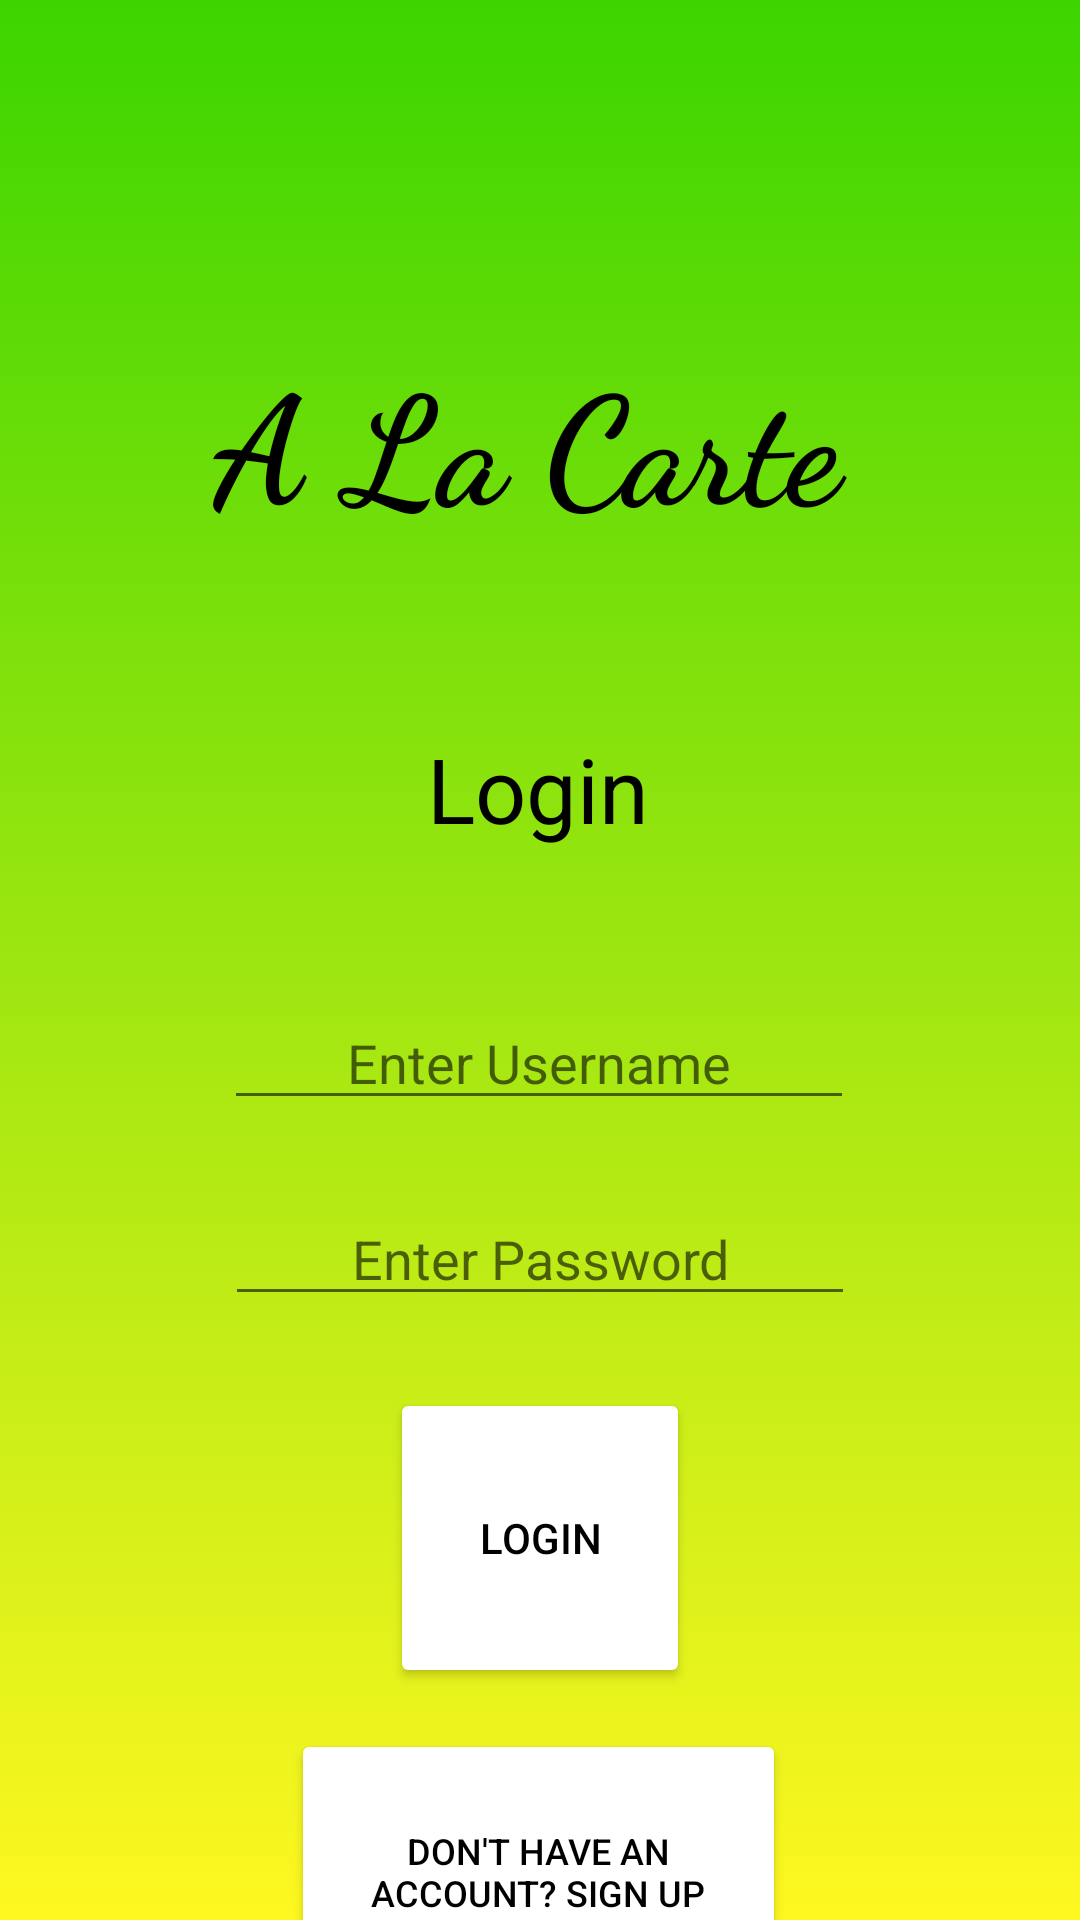

The Android layout XML behind this screen, and the referenced resources:
<!-- AndroidManifest.xml: application theme Theme.ALaCarte -->
<!-- res/layout/activity_login.xml -->
<?xml version="1.0" encoding="utf-8"?>
<androidx.constraintlayout.widget.ConstraintLayout xmlns:android="http://schemas.android.com/apk/res/android"
    xmlns:app="http://schemas.android.com/apk/res-auto"
    xmlns:tools="http://schemas.android.com/tools"
    android:layout_width="match_parent"
    android:layout_height="match_parent"
    android:background="@drawable/gradient_background"
    tools:context=".LoginActivity">

    <TextView
        android:id="@+id/textView"
        android:layout_width="218dp"
        android:layout_height="129dp"
        android:layout_marginTop="112dp"
        android:fontFamily="cursive"
        android:text="A La Carte "
        android:textColor="@color/black"
        android:textSize="50sp"
        android:textStyle="bold"
        app:layout_constraintEnd_toEndOf="parent"
        app:layout_constraintStart_toStartOf="parent"
        app:layout_constraintTop_toTopOf="parent" />

    <TextView
        android:id="@+id/textView2"
        android:layout_width="wrap_content"
        android:layout_height="wrap_content"
        android:layout_marginTop="24dp"
        android:layout_marginBottom="24dp"
        android:gravity="center"
        android:text="Login"
        android:textColor="@color/black"
        android:textSize="30sp"
        app:layout_constraintBottom_toTopOf="@+id/loginUserName"
        app:layout_constraintEnd_toEndOf="parent"
        app:layout_constraintHorizontal_bias="0.498"
        app:layout_constraintStart_toStartOf="parent"
        app:layout_constraintTop_toTopOf="parent"
        app:layout_constraintVertical_bias="0.897" />

    <EditText
        android:id="@+id/loginUserName"
        android:layout_width="wrap_content"
        android:layout_height="wrap_content"
        android:layout_marginTop="332dp"
        android:ems="10"
        android:hint="Enter Username"
        android:inputType="textPersonName"
        android:textAlignment="center"
        android:textColor="@color/black"
        app:layout_constraintEnd_toEndOf="parent"
        app:layout_constraintHorizontal_bias="0.497"
        app:layout_constraintStart_toStartOf="parent"
        app:layout_constraintTop_toTopOf="parent" />

    <EditText
        android:id="@+id/loginPassword"
        android:layout_width="wrap_content"
        android:layout_height="wrap_content"
        android:layout_marginTop="24dp"
        android:ems="10"
        android:textColor="@color/black"
        android:hint="Enter Password"
        android:inputType="textPassword"
        android:textAlignment="center"
        app:layout_constraintEnd_toEndOf="parent"
        app:layout_constraintStart_toStartOf="parent"
        app:layout_constraintTop_toBottomOf="@+id/loginUserName" />

    <Button
        android:id="@+id/loginButtonHome"
        android:layout_width="100dp"
        android:layout_height="100dp"
        android:layout_marginTop="24dp"
        android:text="Login"
        android:backgroundTint="@color/white"
        android:textColor="@color/black"
        app:layout_constraintEnd_toEndOf="parent"
        app:layout_constraintStart_toStartOf="parent"
        app:layout_constraintTop_toBottomOf="@+id/loginPassword" />

    <Button
        android:id="@+id/loginButtonSign"
        android:layout_width="165dp"
        android:layout_height="95dp"
        android:layout_marginTop="24dp"
        android:layout_marginBottom="24dp"
        android:padding="10dp"
        android:text="Don't Have an Account? Sign Up"
        android:textAllCaps="true"
        android:textColor="@color/black"
        android:backgroundTint="@color/white"
        android:textSize="12sp"
        app:layout_constraintBottom_toBottomOf="parent"
        app:layout_constraintEnd_toEndOf="parent"
        app:layout_constraintHorizontal_bias="0.497"
        app:layout_constraintStart_toStartOf="parent"
        app:layout_constraintTop_toBottomOf="@+id/loginButtonHome"
        app:layout_constraintVertical_bias="0.158" />
</androidx.constraintlayout.widget.ConstraintLayout>
<!-- resources referenced by this layout -->
<resources>
  <!-- drawable gradient_background (drawable) -->
  <?xml version="1.0" encoding="utf-8"?>
  <selector xmlns:android="http://schemas.android.com/apk/res/android">
      <item>
          <shape>
  
              <gradient
                  android:angle="90"
                  android:startColor="#FFF720"
                  android:endColor="#3CD500"
                  android:type="linear"/>
  
          </shape>
      </item>
  </selector>
  <style name="Theme.ALaCarte" parent="Theme.MaterialComponents.DayNight.DarkActionBar">
          
          <item name="colorPrimary">@color/purple_500</item>
          <item name="colorPrimaryVariant">@color/purple_700</item>
          <item name="colorOnPrimary">@color/white</item>
          
          <item name="colorSecondary">@color/teal_200</item>
          <item name="colorSecondaryVariant">@color/teal_700</item>
          <item name="colorOnSecondary">@color/black</item>
          
          <item name="android:statusBarColor" tools:targetApi="l">?attr/colorPrimaryVariant</item>
          
      </style>
  <!-- not gathered from this repository: default colours our renderer supplied (Android Studio template values) -->
  <color name="purple_500">#FF6200EE</color>
  <color name="purple_700">#FF3700B3</color>
  <color name="teal_200">#FF03DAC5</color>
  <color name="teal_700">#FF018786</color>
  <color name="black">#FF000000</color>
  <color name="white">#FFFFFFFF</color>
</resources>
